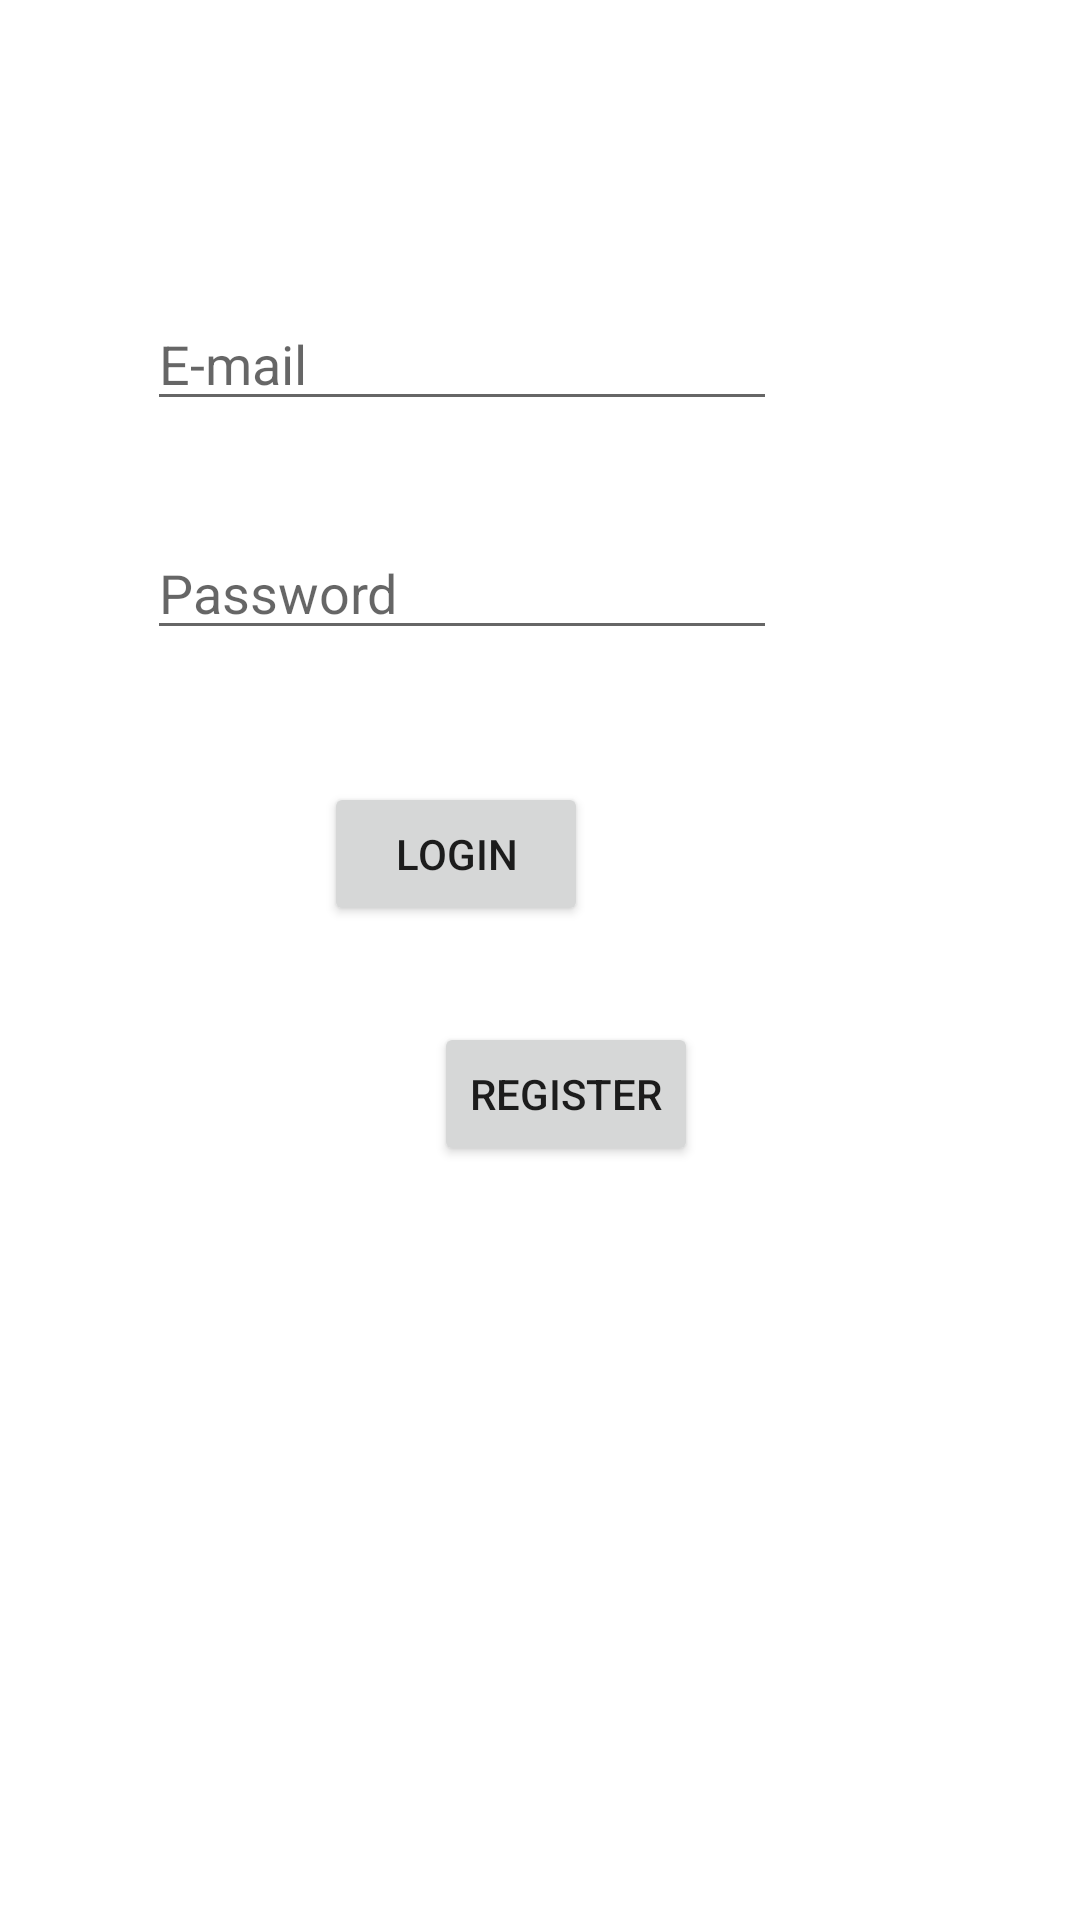

Android layout source for this screen:
<!-- AndroidManifest.xml: application theme Theme.ShoppingChart -->
<!-- res/layout/activity_login.xml -->
<?xml version="1.0" encoding="utf-8"?>
<androidx.constraintlayout.widget.ConstraintLayout xmlns:android="http://schemas.android.com/apk/res/android"
    xmlns:app="http://schemas.android.com/apk/res-auto"
    xmlns:tools="http://schemas.android.com/tools"
    android:layout_width="match_parent"
    android:layout_height="match_parent"
    tools:context=".LoginActivity">

    <EditText
        android:id="@+id/etUName"
        android:layout_width="wrap_content"
        android:layout_height="wrap_content"
        android:layout_marginStart="100dp"
        android:layout_marginTop="99dp"
        android:layout_marginEnd="101dp"
        android:ems="10"
        android:hint="E-mail"
        android:inputType="textEmailAddress"
        app:layout_constraintEnd_toEndOf="parent"
        app:layout_constraintHorizontal_bias="1.0"
        app:layout_constraintStart_toStartOf="parent"
        app:layout_constraintTop_toTopOf="parent" />

    <EditText
        android:id="@+id/etPass"
        android:layout_width="wrap_content"
        android:layout_height="wrap_content"
        android:layout_marginStart="100dp"
        android:layout_marginTop="35dp"
        android:layout_marginEnd="101dp"
        android:ems="10"
        android:hint="Password"
        android:inputType="textPassword"
        app:layout_constraintEnd_toEndOf="parent"
        app:layout_constraintHorizontal_bias="1.0"
        app:layout_constraintStart_toStartOf="parent"
        app:layout_constraintTop_toBottomOf="@+id/etUName" />

    <Button
        android:id="@+id/bLogin"
        android:layout_width="wrap_content"
        android:layout_height="wrap_content"
        android:layout_marginStart="159dp"
        android:layout_marginTop="44dp"
        android:layout_marginEnd="164dp"
        android:onClick="login"
        android:text="LOGIN"
        app:layout_constraintEnd_toEndOf="parent"
        app:layout_constraintHorizontal_bias="1.0"
        app:layout_constraintStart_toStartOf="parent"
        app:layout_constraintTop_toBottomOf="@+id/etPass" />

    <Button
        android:id="@+id/bRegister"
        android:layout_width="wrap_content"
        android:layout_height="wrap_content"
        android:layout_marginStart="156dp"
        android:layout_marginTop="32dp"
        android:layout_marginEnd="162dp"
        android:text="REGISTER"
        app:layout_constraintEnd_toEndOf="parent"
        app:layout_constraintHorizontal_bias="0.25"
        app:layout_constraintStart_toStartOf="parent"
        app:layout_constraintTop_toBottomOf="@+id/bLogin" />
</androidx.constraintlayout.widget.ConstraintLayout>
<!-- resources referenced by this layout -->
<resources>
  <style name="Theme.ShoppingChart" parent="Theme.MaterialComponents.DayNight.DarkActionBar">
          
          <item name="colorPrimary">@color/purple_500</item>
          <item name="colorPrimaryVariant">@color/purple_700</item>
          <item name="colorOnPrimary">@color/white</item>
          
          <item name="colorSecondary">@color/teal_200</item>
          <item name="colorSecondaryVariant">@color/teal_700</item>
          <item name="colorOnSecondary">@color/black</item>
          
          <item name="android:statusBarColor" tools:targetApi="l">?attr/colorPrimaryVariant</item>
          
      </style>
  <!-- not gathered from this repository: default colours our renderer supplied (Android Studio template values) -->
  <color name="purple_500">#FF6200EE</color>
  <color name="purple_700">#FF3700B3</color>
  <color name="teal_200">#FF03DAC5</color>
  <color name="teal_700">#FF018786</color>
  <color name="black">#FF000000</color>
  <color name="white">#FFFFFFFF</color>
</resources>
